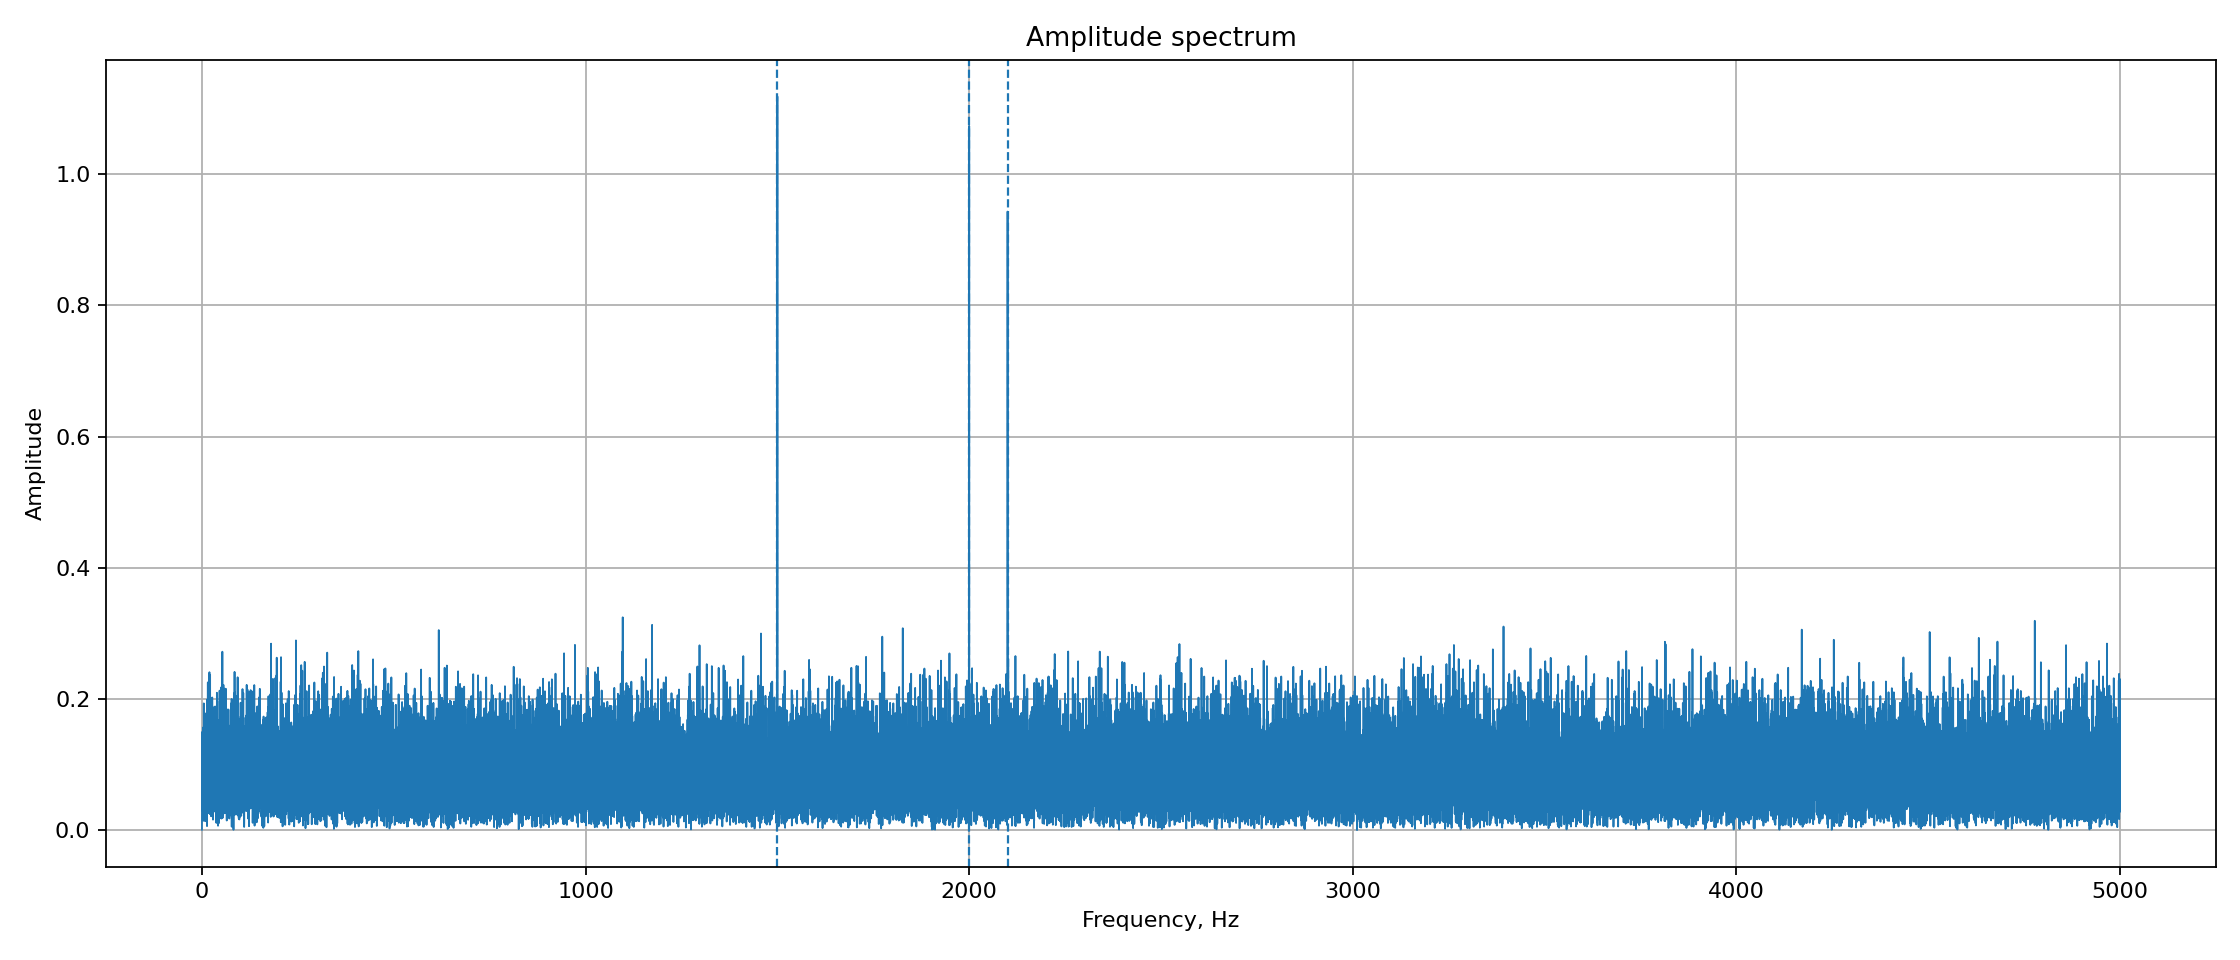

Values plotted in this chart, from the file beside it:
frequency_hz, amplitude
0.000000000000000000e+00, 8.208522024711538368e-04
1.000000000000000056e-01, 7.923020142150484502e-02
2.000000000000000111e-01, 6.830526561471396418e-02
3.000000000000000444e-01, 4.208693483815672404e-02
4.000000000000000222e-01, 5.706879721578390907e-02
5.000000000000000000e-01, 1.499008083000344105e-01
6.000000000000000888e-01, 1.455341431724996026e-01
7.000000000000000666e-01, 8.436256773103435747e-02
8.000000000000000444e-01, 1.398749472600796795e-01
9.000000000000000222e-01, 1.466054463319579060e-01
1.000000000000000000e+00, 5.788460634402482763e-02
1.100000000000000089e+00, 4.158365300990552599e-02
1.200000000000000178e+00, 1.211235553834271866e-01
1.300000000000000044e+00, 1.005572872952218977e-01
1.400000000000000133e+00, 6.203718860480240266e-02
1.500000000000000000e+00, 3.533691350887947780e-02
1.600000000000000089e+00, 7.192360641540161692e-02
1.700000000000000178e+00, 1.036264918920519057e-01
1.800000000000000044e+00, 1.171520071500019022e-01
1.900000000000000133e+00, 9.181683565869896979e-02
2.000000000000000000e+00, 7.596266141534779859e-02
2.100000000000000089e+00, 4.286243172198384022e-02
2.200000000000000178e+00, 9.117348759802795799e-02
2.300000000000000266e+00, 2.881421227064009244e-02
2.400000000000000355e+00, 1.481197204826034675e-01
2.500000000000000000e+00, 1.216246864373300290e-01
2.600000000000000089e+00, 3.012151987964074157e-02
2.700000000000000178e+00, 5.112230267833352965e-02
2.800000000000000266e+00, 7.078779537581117443e-02
2.900000000000000355e+00, 1.442422017837811099e-01
3.000000000000000000e+00, 1.051956680333605287e-01
3.100000000000000089e+00, 5.582277373908353657e-02
3.200000000000000178e+00, 1.413772502232641115e-01
3.300000000000000266e+00, 1.568182370477428644e-01
3.400000000000000355e+00, 3.130574307350243723e-02
3.500000000000000000e+00, 1.496556287462130208e-01
3.600000000000000089e+00, 7.288687968404866657e-02
3.700000000000000178e+00, 4.715698197315516121e-02
3.800000000000000266e+00, 3.223627600488770256e-02
3.900000000000000355e+00, 5.534173720863162088e-02
4.000000000000000000e+00, 9.358134801341556896e-02
4.100000000000000533e+00, 7.559754082169625744e-02
4.200000000000000178e+00, 1.446090468580031943e-02
4.299999999999999822e+00, 3.738327494024348135e-02
4.400000000000000355e+00, 1.050403247444303134e-01
4.500000000000000000e+00, 1.343292051211570914e-01
4.600000000000000533e+00, 8.831273806040684793e-02
4.700000000000000178e+00, 1.605649667662041591e-01
4.800000000000000711e+00, 1.934053722992470359e-01
4.900000000000000355e+00, 1.612083415182723189e-01
5.000000000000000000e+00, 1.594054805325995638e-01
5.100000000000000533e+00, 5.654447766835805911e-02
5.200000000000000178e+00, 7.829138676048004453e-02
5.300000000000000711e+00, 5.323562837955144594e-02
5.400000000000000355e+00, 3.092894804900856928e-02
5.500000000000000000e+00, 3.740731994899351709e-02
5.600000000000000533e+00, 3.394100446795062648e-02
5.700000000000000178e+00, 5.791015967908808015e-02
5.800000000000000711e+00, 8.511345931017504085e-02
5.900000000000000355e+00, 9.667275682296538886e-02
... 49,941 more rows
